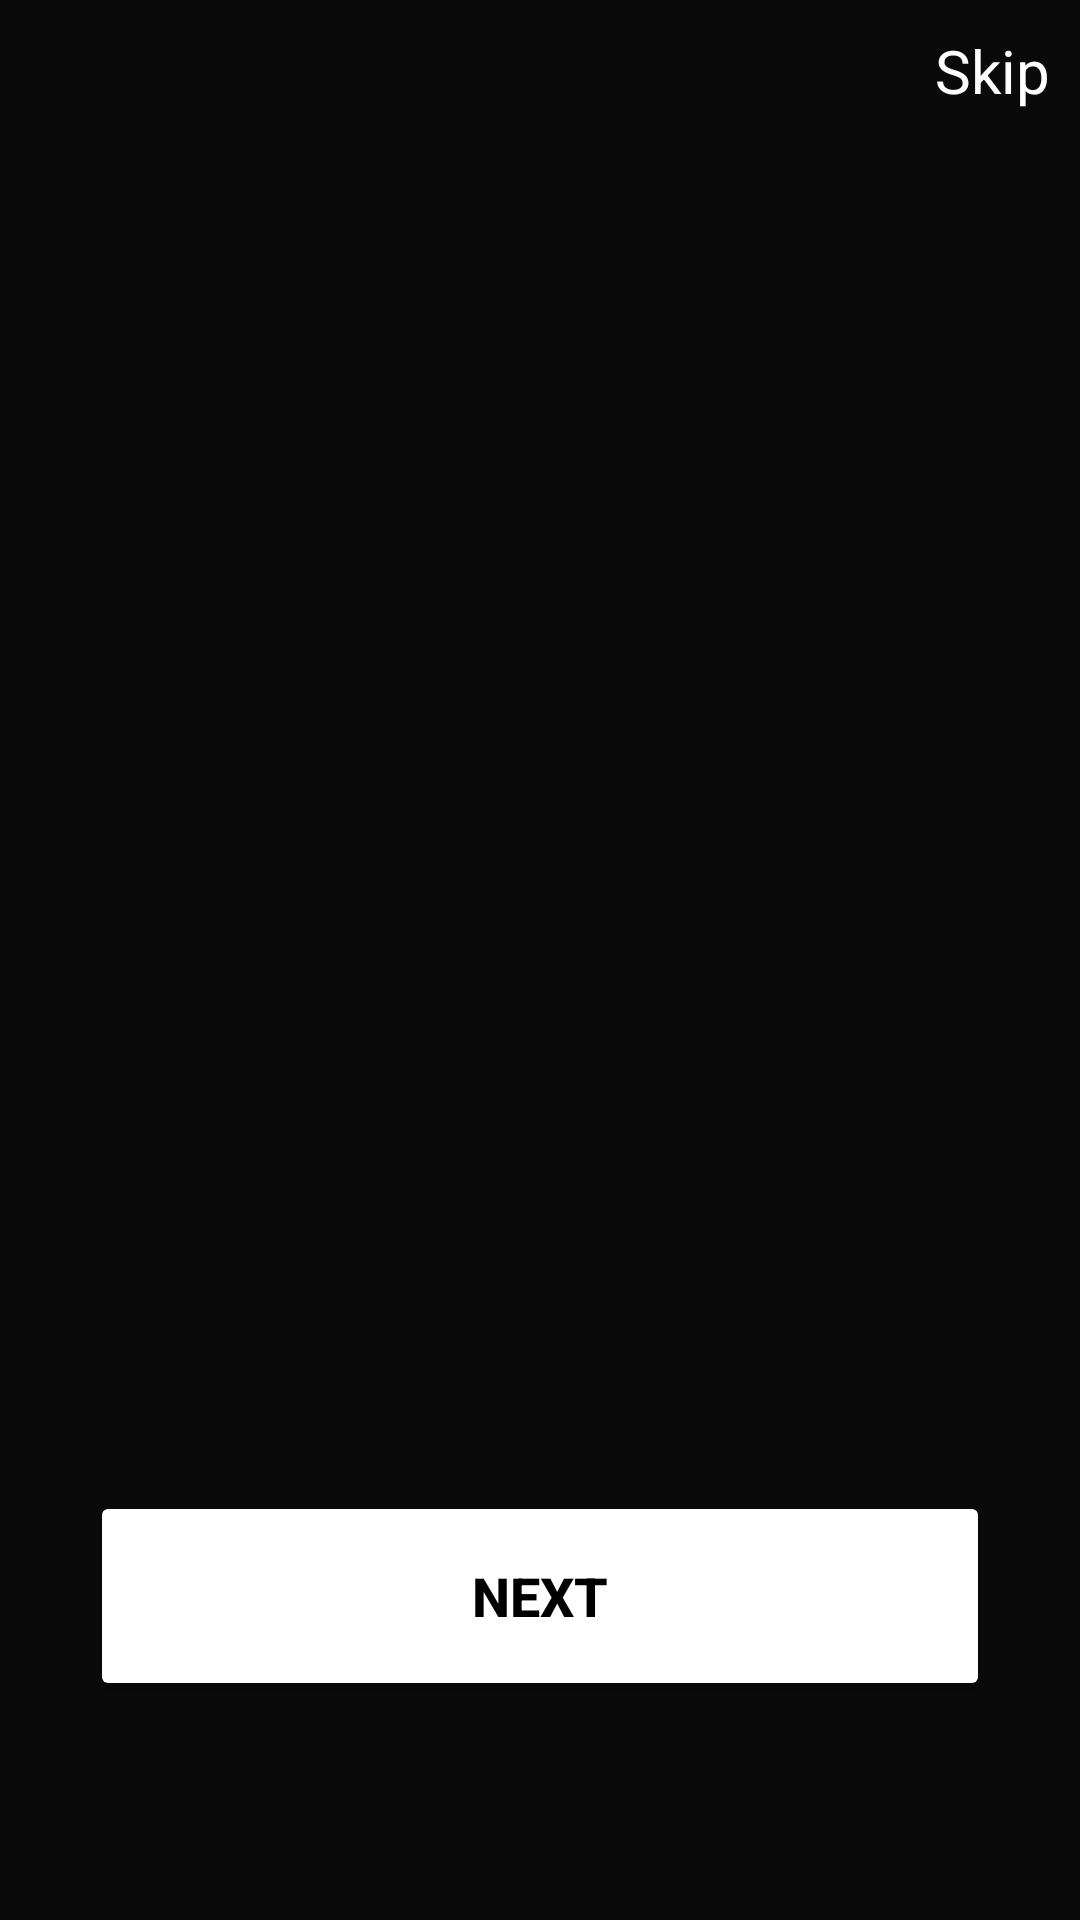

Produce the Android XML layout that renders to this screen, including the resource entries it uses.
<!-- AndroidManifest.xml: application theme Theme.FlixGO -->
<!-- res/layout/activity_on_boarding.xml -->
<?xml version="1.0" encoding="utf-8"?>
<androidx.constraintlayout.widget.ConstraintLayout xmlns:android="http://schemas.android.com/apk/res/android"
    xmlns:app="http://schemas.android.com/apk/res-auto"
    xmlns:tools="http://schemas.android.com/tools"
    android:layout_width="match_parent"
    android:layout_height="match_parent"
    tools:context=".OnBoarding"
    android:background="@drawable/bg">

    <TextView
        android:layout_width="wrap_content"
        android:layout_height="wrap_content"
        android:text="Skip"
        android:textColor="@color/white"
        android:textSize="20dp"
        android:layout_marginTop="10dp"
        android:layout_marginRight="10dp"
        android:id="@+id/tvskip"
        app:layout_constraintEnd_toEndOf="parent"
        app:layout_constraintTop_toTopOf="parent"/>

    <androidx.viewpager.widget.ViewPager
        android:layout_width="match_parent"
        android:layout_height="match_parent"
        android:layout_marginTop="80dp"
        android:layout_marginBottom="200dp"
        android:id="@+id/viewpager"
        app:layout_constraintTop_toBottomOf="@+id/tvskip" />

    <LinearLayout
        android:id="@+id/indicator_layout"
        android:layout_width="wrap_content"
        android:layout_height="wrap_content"
        android:orientation="horizontal"
        android:layout_marginTop="5dp"
        app:layout_constraintStart_toStartOf="parent"
        app:layout_constraintEnd_toEndOf="parent"
        app:layout_constraintTop_toBottomOf="@id/viewpager">
    </LinearLayout>

    <Button
        android:layout_width="300dp"
        android:layout_height="70dp"
        android:text="Next"
        android:layout_marginTop="15dp"
        android:textColor="@color/black"
        android:textSize="18dp"
        android:textStyle="bold"
        android:id="@+id/btnnext"
        android:backgroundTint="@color/white"
        app:layout_constraintTop_toBottomOf="@id/indicator_layout"
        app:layout_constraintStart_toStartOf="parent"
        app:layout_constraintEnd_toEndOf="parent"/>
</androidx.constraintlayout.widget.ConstraintLayout>
<!-- resources referenced by this layout -->
<resources>
  <color name="black">#FF000000</color>
  <color name="white">#FFFFFFFF</color>
  <!-- drawable bg: png bitmap (drawable-v24, 2775 bytes) -->
  <style name="Theme.FlixGO" parent="Theme.MaterialComponents.DayNight.NoActionBar">
          
          <item name="colorPrimary">@color/purple_500</item>
          <item name="colorPrimaryVariant">@color/purple_700</item>
          <item name="colorOnPrimary">@color/white</item>
          
          <item name="colorSecondary">@color/teal_200</item>
          <item name="colorSecondaryVariant">@color/teal_700</item>
          <item name="colorOnSecondary">@color/black</item>
          
          <item name="android:statusBarColor">?attr/colorPrimaryVariant</item>
          
      </style>
  <color name="purple_500">#FF6200EE</color>
  <color name="purple_700">#FF3700B3</color>
  <color name="teal_200">#FF03DAC5</color>
  <color name="teal_700">#FF018786</color>
</resources>
